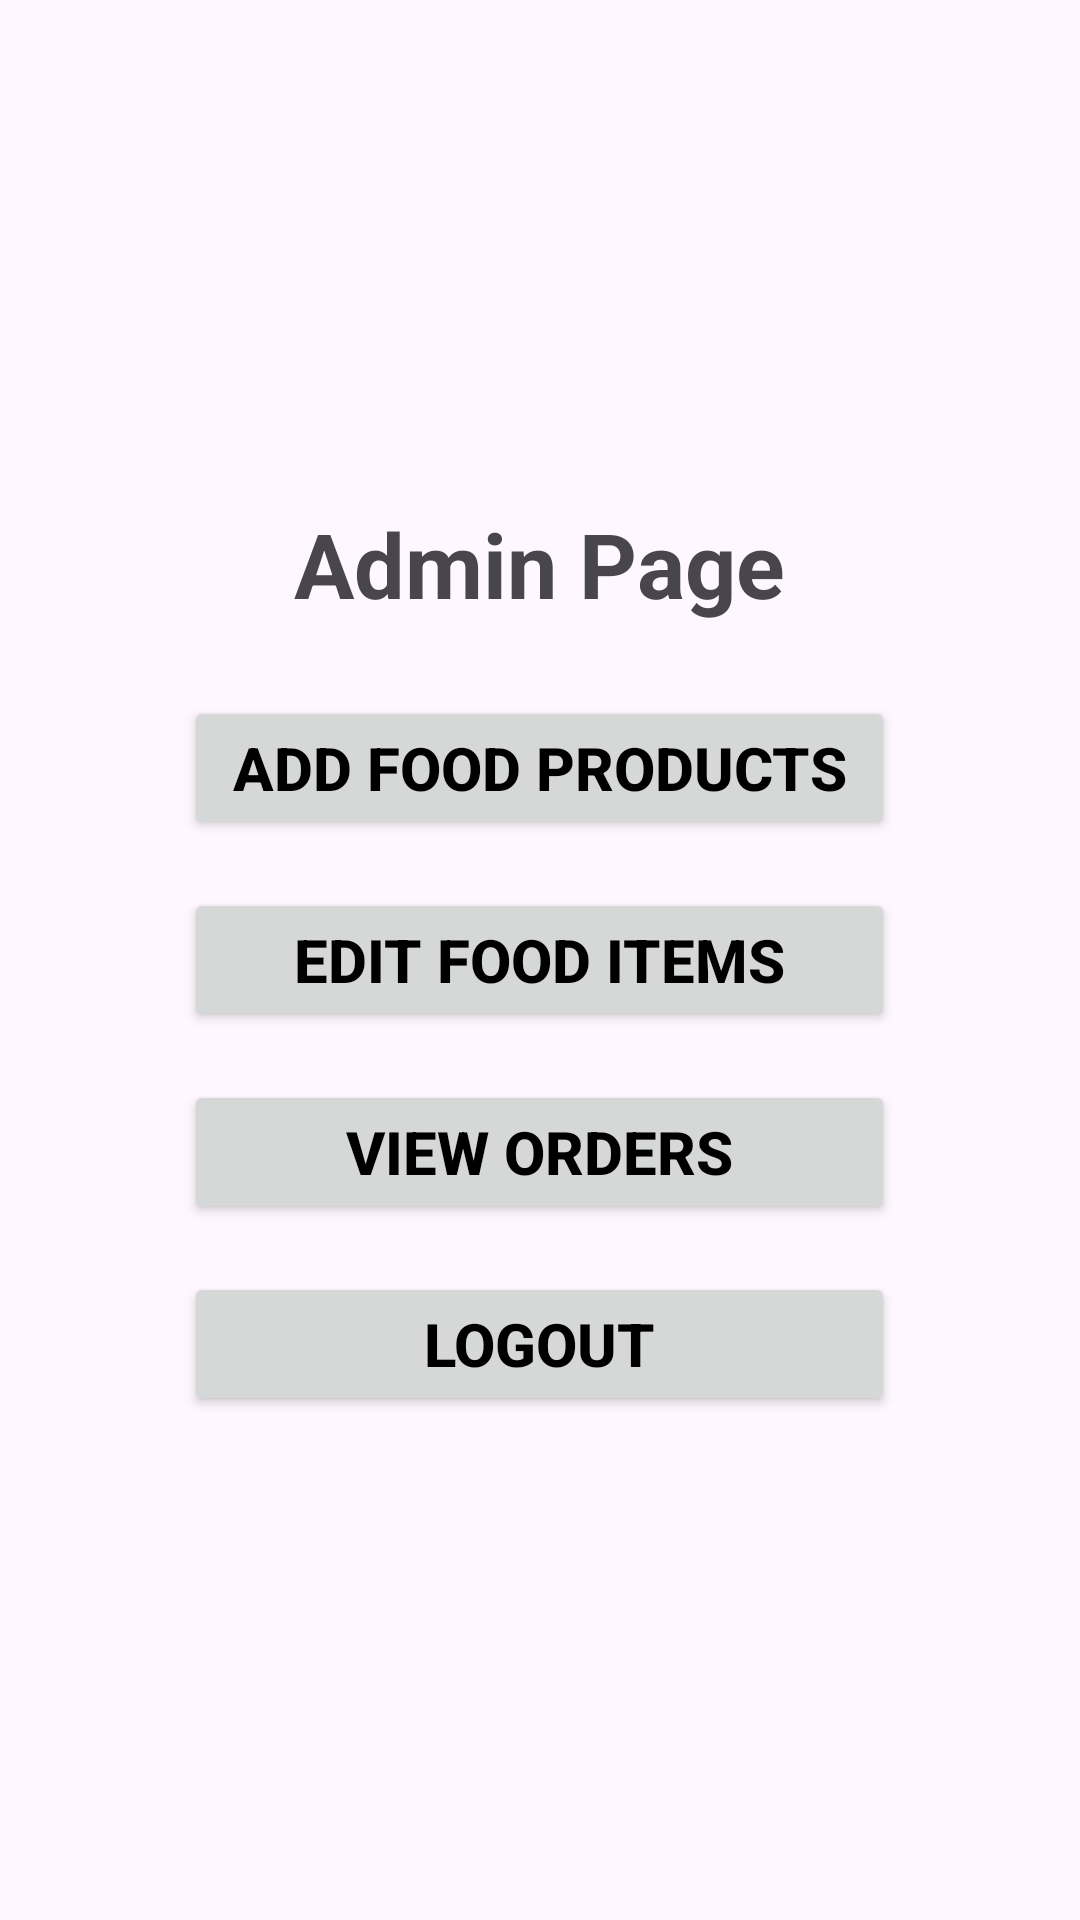

Here is an Android app screen rendered from its layout file. Give the layout XML and the strings, colors and styles it references.
<!-- AndroidManifest.xml: application theme Theme.Final_Project -->
<!-- res/layout/activity_admin.xml -->
<?xml version="1.0" encoding="utf-8"?>
<LinearLayout xmlns:android="http://schemas.android.com/apk/res/android"
    android:layout_width="match_parent"
    android:layout_height="match_parent"
    android:orientation="vertical"
    android:padding="16dp"
    android:gravity="center">

    <TextView
        android:id="@+id/tv_admin_page"
        android:layout_width="wrap_content"
        android:layout_height="wrap_content"
        android:layout_gravity="center"
        android:layout_marginBottom="24dp"
        android:text="Admin Page"
        android:textSize="30sp"
        android:textStyle="bold" />

    <Button
        android:id="@+id/btn_add_product"
        android:layout_width="237dp"
        android:layout_height="wrap_content"
        android:layout_marginBottom="16dp"
        android:textSize="20sp"
        android:text="Add Food Products"
        android:textColor="@android:color/black"
        android:textStyle="bold" />

    <Button
        android:id="@+id/btn_edit_product"
        android:layout_width="237dp"
        android:layout_height="wrap_content"
        android:text="Edit Food Items"
        android:textSize="20sp"
        android:layout_marginBottom="16dp"
        android:textColor="@android:color/black"
        android:textStyle="bold" />

    <Button
        android:id="@+id/btn_view_orders"
        android:layout_width="237dp"
        android:layout_height="wrap_content"
        android:text="View Orders"
        android:textSize="20sp"
        android:layout_marginBottom="16dp"
        android:textColor="@android:color/black"
        android:textStyle="bold" />

    <Button
        android:id="@+id/btn_logout"
        android:layout_width="237dp"
        android:layout_height="wrap_content"
        android:textSize="20sp"
        android:text="Logout"
        android:textColor="@android:color/black"
        android:textStyle="bold" />

</LinearLayout>
<!-- resources referenced by this layout -->
<resources>
  <style name="Theme.Final_Project" parent="Base.Theme.Final_Project" />
  <style name="Base.Theme.Final_Project" parent="Theme.Material3.DayNight.NoActionBar">
          
          
  
  
      </style>
</resources>
